Photos from the image-classification dataset "dataset" in the GitHub repository eddie772tw/R6Assist. Its 76 classes are: Ace, Alibi, Amaru, Aruni, Ash, Azami, Bandit, Blackbeard, Blitz, Brava, Buck, capitão, Castle, Caveira, Clash, Deimos, Denari, Doc, Dokkaebi, Echo, Ela, Fenrir, Finka, Flores, Frost, Fuze, Glaz, Goyo, Gridlock, Grim, Hibana, Iana, Jackal, jäger, Kaid, Kali, Kapkan, Lesion, Lion, Maestro, Maverick, Melusi, Mira, Montagne, Mozzie, Mute, Nomad, Oryx, Osa, Pulse, Ram, Rauora, Recruit attacker, Recruit defender, Rook, Sens, Sentry, skopós, Sledge, Smoke, Solis, Striker, Tachanka, Thatcher, Thermite, Thorn, Thunderbird, Tubarao, Twitch, Valkyrie, Vigil, Wamai, Warden, Ying, Zero, Zofia.

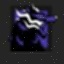
Label: Fenrir

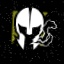
Label: Maestro

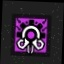
Label: skopós

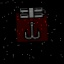
Label: Kapkan

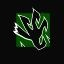
Label: Amaru

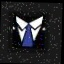
Label: Warden
